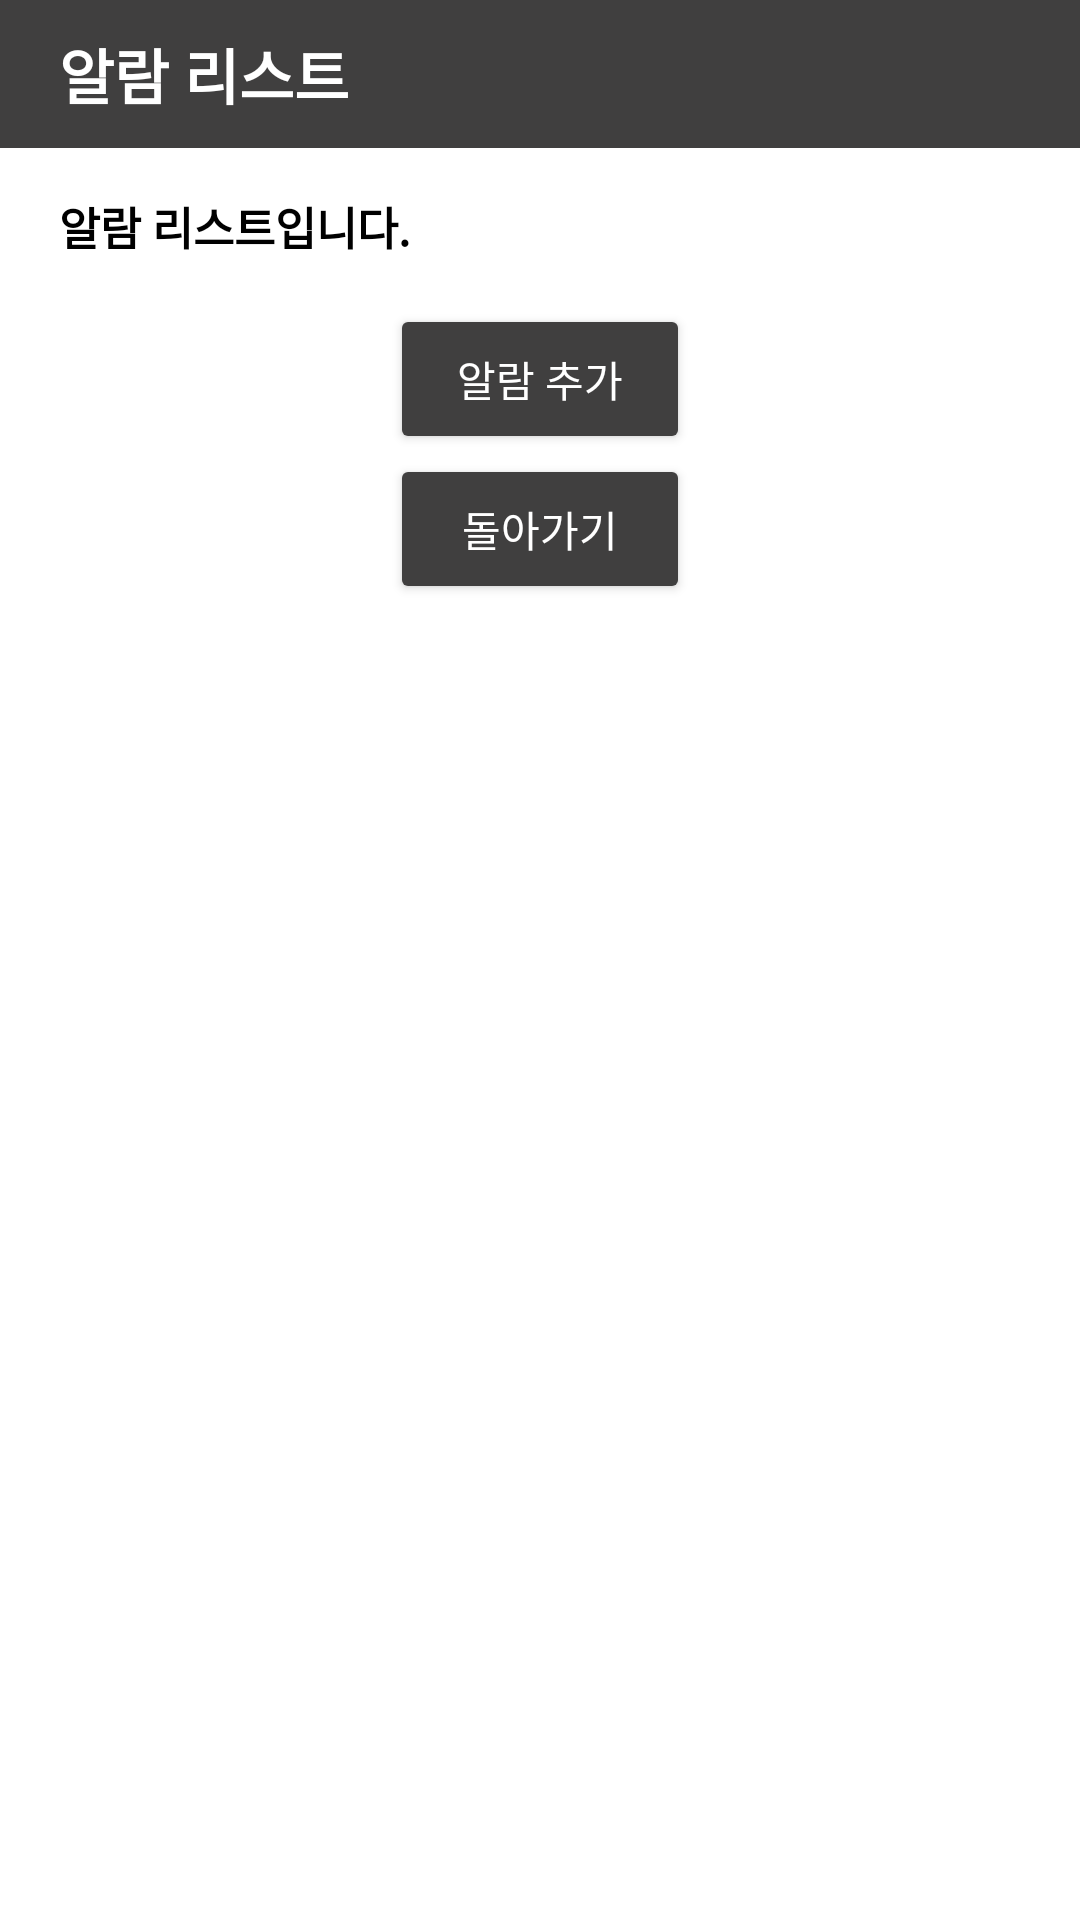

Produce the Android XML layout that renders to this screen, including the resource entries it uses.
<!-- AndroidManifest.xml: application theme Theme.MyTeam1 -->
<!-- res/layout/activity_alarm.xml -->
<?xml version="1.0" encoding="utf-8"?>
<LinearLayout xmlns:android="http://schemas.android.com/apk/res/android"
    xmlns:app="http://schemas.android.com/apk/res-auto"
    xmlns:tools="http://schemas.android.com/tools"
    android:layout_width="match_parent"
    android:layout_height="match_parent"
    android:padding="@dimen/box_inset_layout_padding"
    tools:context=".alarm"
    android:orientation="vertical"
    tools:deviceIds="wear">


    <TextView
        android:id="@+id/textView8"
        android:layout_width="match_parent"
        android:layout_height="wrap_content"
        android:background="#403F3F"
        android:backgroundTint="#403F3F"
        android:padding="10dp"
        android:text="  알람 리스트 "
        android:textColor="#FFFFFF"
        android:textSize="20dp"
        android:textStyle="bold"
        />

    <TextView
        android:id="@+id/textView"
        android:layout_width="match_parent"
        android:layout_height="wrap_content"
        android:layout_marginTop="20dp"
        android:paddingHorizontal="10dp"
        android:paddingVertical="5dp"
        android:text="알람 리스트입니다."
        android:textColor="@color/black"
        android:layout_margin="10dp"
        android:textSize="15sp"
        android:textStyle="bold" />

    <androidx.recyclerview.widget.RecyclerView
        android:id="@+id/alarm_recyclerView"
        android:layout_width="match_parent"
        android:layout_height="wrap_content" />

    <Button
        android:id="@+id/makeAlarm"
        android:layout_width="100dp"
        android:backgroundTint="#403F3F"
        android:padding="10dp"
        android:textColor="#FFFFFF"
        android:layout_height="50dp"
        android:text="알람 추가"
        android:gravity="center"
        android:layout_gravity="center_horizontal"/>
    <Button
        android:id="@+id/home"
        android:layout_width="100dp"
        android:backgroundTint="#403F3F"
        android:padding="10dp"
        android:textColor="#FFFFFF"
        android:layout_height="50dp"
        android:text="돌아가기"
        android:gravity="center"
        android:layout_gravity="center_horizontal"/>


</LinearLayout>
<!-- resources referenced by this layout -->
<resources>
  <style name="Theme.MyTeam1" parent="Theme.MaterialComponents.DayNight.DarkActionBar">
          
          <item name="colorPrimary">@color/purple_500</item>
          <item name="colorPrimaryVariant">@color/purple_700</item>
          <item name="colorOnPrimary">@color/white</item>
          
          <item name="colorSecondary">@color/teal_200</item>
          <item name="colorSecondaryVariant">@color/teal_700</item>
          <item name="colorOnSecondary">@color/black</item>
          
          <item name="android:statusBarColor" tools:targetApi="l">?attr/colorPrimaryVariant</item>
          
          <item name="windowActionBar">false</item>을
          <item name="windowNoTitle">true</item>
      </style>
  <!-- not gathered from this repository: default colours our renderer supplied (Android Studio template values) -->
  <color name="purple_500">#FF6200EE</color>
  <color name="purple_700">#FF3700B3</color>
  <color name="teal_200">#FF03DAC5</color>
  <color name="teal_700">#FF018786</color>
  <color name="black">#FF000000</color>
  <color name="white">#FFFFFFFF</color>
</resources>
